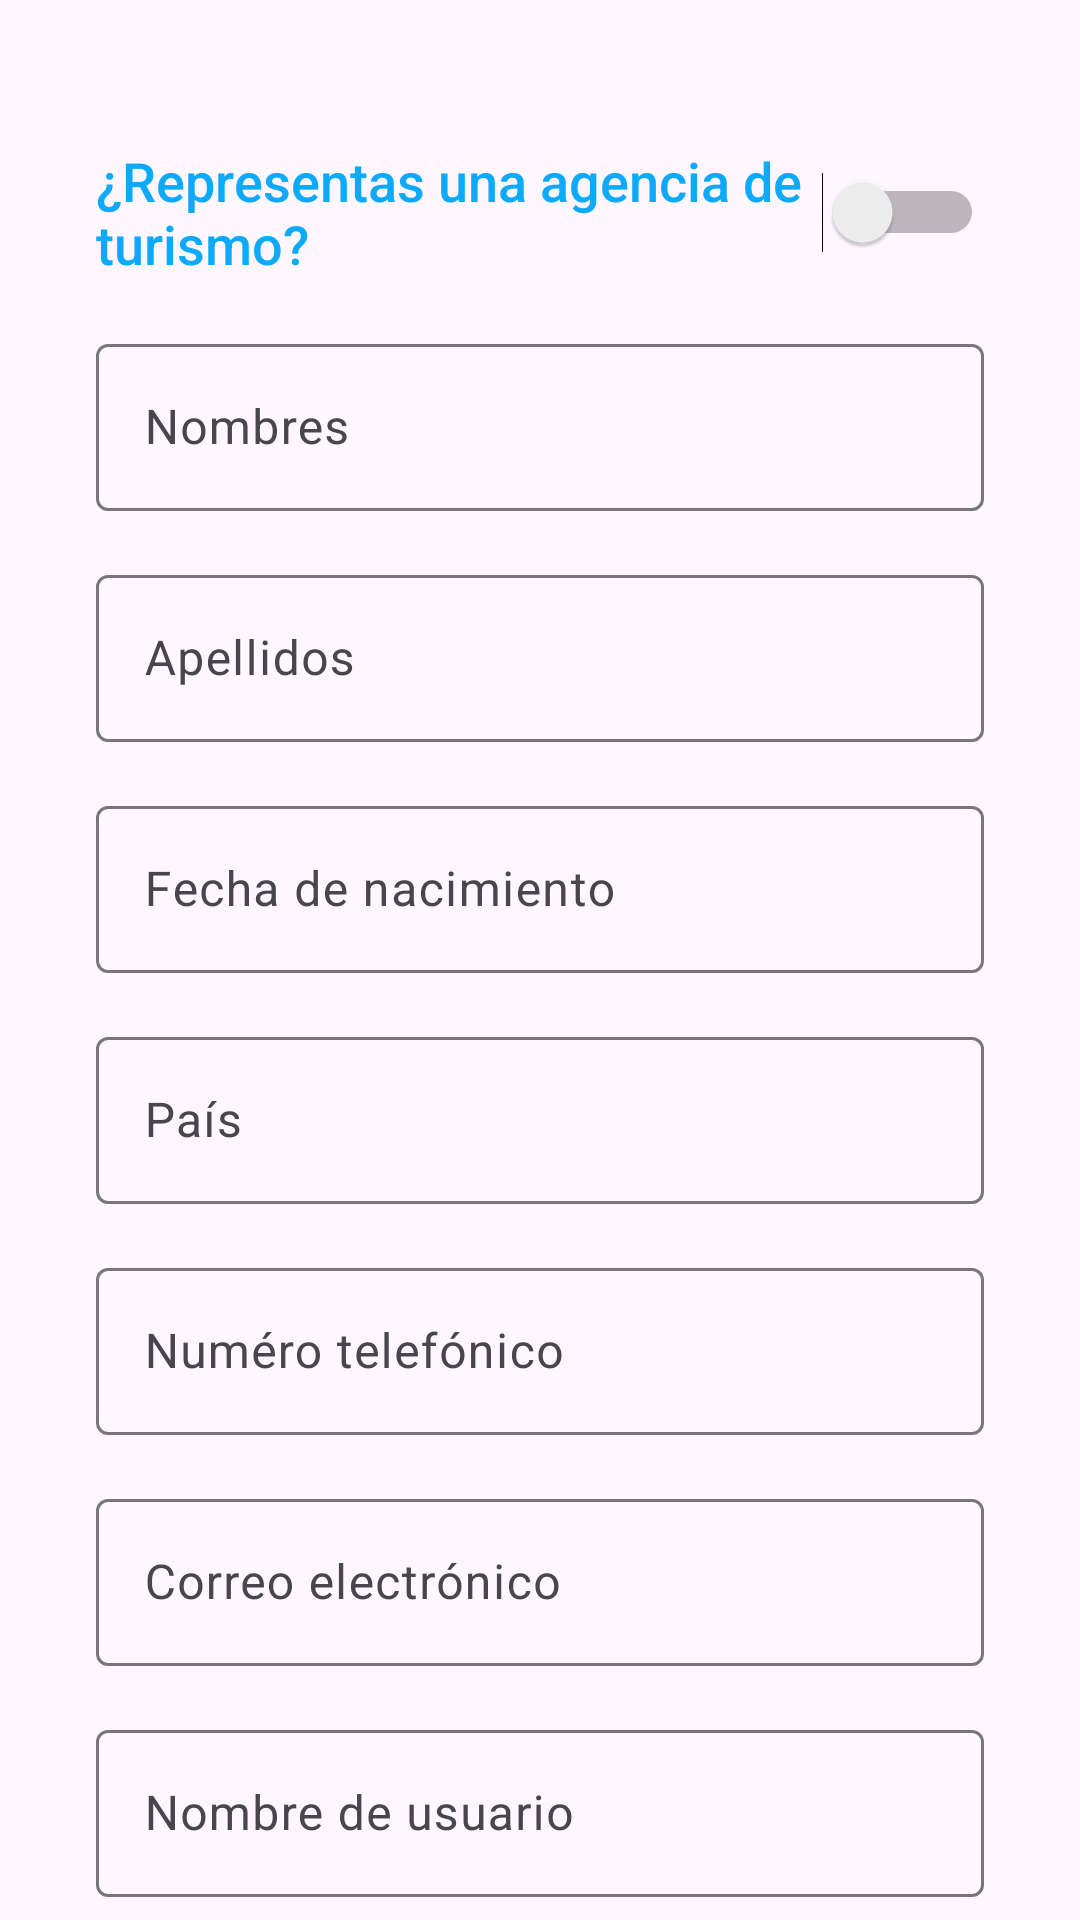

Write the Android layout XML for this screen, with the resource values it uses.
<!-- AndroidManifest.xml: application theme Theme.ProjectTurismo -->
<!-- res/layout/guide_fragment.xml -->
<?xml version="1.0" encoding="utf-8"?>
<FrameLayout xmlns:android="http://schemas.android.com/apk/res/android"
    xmlns:app="http://schemas.android.com/apk/res-auto"
    xmlns:tools="http://schemas.android.com/tools"
    android:layout_width="match_parent"
    android:layout_height="match_parent"
    tools:context=".ui.register.fragments.guide.GuideFragment">

    <androidx.core.widget.NestedScrollView
        android:layout_width="match_parent"
        android:layout_height="match_parent">

        <LinearLayout
            android:id="@+id/register_user_form"
            android:layout_width="match_parent"
            android:layout_height="wrap_content"
            android:orientation="vertical"
            android:paddingVertical="@dimen/spacing_large"
            android:visibility="visible"
            app:layout_constraintBottom_toBottomOf="@id/layout_social_networks"
            app:layout_constraintTop_toBottomOf="@id/title">

            <Switch
                android:id="@+id/guide_register_switch"
                style="@style/general_switch"
                android:layout_width="match_parent"
                android:layout_height="wrap_content"
                android:layout_marginHorizontal="@dimen/spacing_big"
                android:text="@string/question_agency"
                tools:ignore="UseSwitchCompatOrMaterialXml" />

            <com.google.android.material.textfield.TextInputLayout
                style="@style/text_field.form"
                android:layout_width="match_parent"
                android:layout_height="wrap_content"
                android:hint="@string/noun_agency_name"
                android:visibility="gone">

                <EditText
                    android:id="@+id/guide_register_agency_name"
                    android:layout_width="match_parent"
                    android:layout_height="wrap_content"
                    android:inputType="textCapWords" />
            </com.google.android.material.textfield.TextInputLayout>

            <com.google.android.material.textfield.TextInputLayout
                style="@style/text_field.form"
                android:layout_width="match_parent"
                android:layout_height="wrap_content"
                android:hint="@string/noun_names">

                <EditText
                    android:id="@+id/guide_register_agency_last_name"
                    android:layout_width="match_parent"
                    android:layout_height="wrap_content"
                    android:inputType="textCapWords" />
            </com.google.android.material.textfield.TextInputLayout>

            <com.google.android.material.textfield.TextInputLayout
                style="@style/text_field.form"
                android:layout_width="match_parent"
                android:layout_height="wrap_content"
                android:hint="@string/noun_last_names">

                <EditText
                    android:layout_width="match_parent"
                    android:layout_height="wrap_content"
                    android:inputType="textCapWords" />
            </com.google.android.material.textfield.TextInputLayout>

            <com.google.android.material.textfield.TextInputLayout
                style="@style/text_field.form"
                android:layout_width="match_parent"
                android:layout_height="wrap_content"
                android:hint="@string/noun_birth_date">

                <EditText
                    android:id="@+id/guide_register_agency_born_date"
                    android:layout_width="match_parent"
                    android:layout_height="wrap_content"
                    android:drawableEnd="@drawable/ic_baseline_keyboard_arrow_right_24"
                    android:inputType="date" />
            </com.google.android.material.textfield.TextInputLayout>

            <com.google.android.material.textfield.TextInputLayout
                style="@style/text_field.form"
                android:layout_width="match_parent"
                android:layout_height="wrap_content"
                android:hint="@string/noun_foundation_date"
                android:visibility="gone">

                <EditText
                    android:id="@+id/guide_register_agency_foundation_date"
                    android:layout_width="match_parent"
                    android:layout_height="wrap_content"
                    android:drawableEnd="@drawable/ic_baseline_keyboard_arrow_right_24"
                    android:inputType="date" />
            </com.google.android.material.textfield.TextInputLayout>

            <com.google.android.material.textfield.TextInputLayout
                style="@style/text_field.form"
                android:layout_width="match_parent"
                android:layout_height="wrap_content"
                android:hint="@string/noun_country">

                <EditText
                    android:id="@+id/guide_register_agency_country"
                    android:layout_width="match_parent"
                    android:layout_height="wrap_content"
                    android:drawableEnd="@drawable/ic_baseline_keyboard_arrow_right_24"
                    android:inputType="textCapWords" />
            </com.google.android.material.textfield.TextInputLayout>

            <com.google.android.material.textfield.TextInputLayout
                style="@style/text_field.form"
                android:layout_width="match_parent"
                android:layout_height="wrap_content"
                android:hint="@string/noun_number">

                <EditText
                    android:id="@+id/guide_register_agency_phone"
                    android:layout_width="match_parent"
                    android:layout_height="wrap_content"
                    android:inputType="number" />
            </com.google.android.material.textfield.TextInputLayout>

            <com.google.android.material.textfield.TextInputLayout
                style="@style/text_field.form"
                android:layout_width="match_parent"
                android:layout_height="wrap_content"
                android:hint="@string/noun_email">

                <EditText
                    android:id="@+id/guide_register_agency_email"
                    android:layout_width="match_parent"
                    android:layout_height="wrap_content"
                    android:inputType="textEmailAddress" />
            </com.google.android.material.textfield.TextInputLayout>

            <com.google.android.material.textfield.TextInputLayout
                style="@style/text_field.form"
                android:layout_width="match_parent"
                android:layout_height="wrap_content"
                android:hint="@string/noun_username">

                <EditText
                    android:id="@+id/guide_register_agency_username"
                    android:layout_width="match_parent"
                    android:layout_height="wrap_content"
                    android:inputType="textEmailAddress" />
            </com.google.android.material.textfield.TextInputLayout>

            <com.google.android.material.textfield.TextInputLayout
                style="@style/text_field.form"
                android:layout_width="match_parent"
                android:layout_height="wrap_content"
                android:hint="@string/noun_password"
                app:passwordToggleEnabled="true">

                <EditText
                    android:id="@+id/guide_register_agency_password1"
                    android:layout_width="match_parent"
                    android:layout_height="wrap_content"
                    android:inputType="textPassword" />
            </com.google.android.material.textfield.TextInputLayout>

            <com.google.android.material.textfield.TextInputLayout
                style="@style/text_field.form"
                android:layout_width="match_parent"
                android:layout_height="wrap_content"
                android:hint="@string/noun_repeat_password"
                app:passwordToggleEnabled="true">

                <EditText
                    android:id="@+id/guide_register_agency_password2"
                    android:layout_width="match_parent"
                    android:layout_height="wrap_content"
                    android:inputType="textPassword" />
            </com.google.android.material.textfield.TextInputLayout>

            <CheckBox
                android:id="@+id/checkbox_agreement"
                android:layout_width="wrap_content"
                android:layout_height="wrap_content"
                android:layout_marginHorizontal="@dimen/spacing_big"
                android:layout_marginTop="@dimen/spacing_big"
                android:text="@string/banner_terms_and_services" />

            <Button
                android:id="@+id/register_button"
                style="@style/button.sea_green"
                android:layout_marginTop="@dimen/spacing_big"
                android:enabled="false"
                android:onClick="login"
                android:text="@string/action_register" />
        </LinearLayout>
    </androidx.core.widget.NestedScrollView>

</FrameLayout>
<!-- resources referenced by this layout -->
<resources>
  <dimen name="spacing_big">32dp</dimen>
  <dimen name="spacing_large">48dp</dimen>
  <string name="action_register">Registrarse</string>
  <string name="banner_terms_and_services">Al crear una cuenta en Navi, acepto los términos y condiciones de servicio.</string>
  <string name="noun_agency_name">Nombre de agencia</string>
  <string name="noun_birth_date">Fecha de nacimiento</string>
  <string name="noun_country">País</string>
  <string name="noun_email">Correo electrónico</string>
  <string name="noun_foundation_date">Fecha de fundación</string>
  <string name="noun_last_names">Apellidos</string>
  <string name="noun_names">Nombres</string>
  <string name="noun_number">Numéro telefónico</string>
  <string name="noun_password">Contraseña</string>
  <string name="noun_repeat_password">Repetir contraseña</string>
  <string name="noun_username">Nombre de usuario</string>
  <string name="question_agency">¿Representas una agencia de turismo?</string>
  <style name="button.sea_green" parent="button">
          <item name="backgroundTint">@color/sea_green_3</item>
      </style>
  <style name="general_switch" parent="TextAppearance.AppCompat.Widget.Switch">
          <item name="android:textColor">@color/main_1</item>
          <item name="fontFamily">@font/montserrat_bold</item>
          <item name="android:textSize">@dimen/text_size_button</item>
          <item name="android:textAllCaps">false</item>
      </style>
  <style name="text_field.form" parent="text_field">
          <item name="android:layout_marginTop">@dimen/spacing_default</item>
          <item name="boxStrokeWidth">1dp</item>
      </style>
  <style name="button" parent="Widget.Material3.Button">
          <item name="android:layout_width">match_parent</item>
          <item name="android:layout_height">@dimen/button_height_tall</item>
          <item name="cornerRadius">@dimen/radius_main_button</item>
          <item name="android:insetTop">0dp</item>
          <item name="android:insetBottom">0dp</item>
          <item name="android:contentInsetStart">0dp</item>
          <item name="android:contentInsetEnd">0dp</item>
          <item name="android:layout_marginStart">@dimen/spacing_big</item>
          <item name="android:layout_marginEnd">@dimen/spacing_big</item>
          <item name="textAllCaps">false</item>
          <item name="android:textSize">@dimen/text_size_button</item>
      </style>
  <color name="sea_green_3">#00B591</color>
  <color name="main_1">#0DA9FA</color>
  <dimen name="text_size_button">18sp</dimen>
  <style name="text_field" parent="Widget.Material3.TextInputLayout.OutlinedBox">
          <item name="android:layout_width">match_parent</item>
          <item name="android:layout_height">@dimen/button_height_extra_tall</item>
          <item name="android:layout_marginStart">@dimen/spacing_big</item>
          <item name="android:layout_marginEnd">@dimen/spacing_big</item>
          <item name="android:insetTop">0dp</item>
          <item name="android:insetBottom">0dp</item>
          <item name="android:contentInsetStart">0dp</item>
          <item name="android:contentInsetEnd">0dp</item>
          <item name="hintEnabled">true</item>
      </style>
  <dimen name="spacing_default">16dp</dimen>
  <color name="sea_green_2">#00DBAF</color>
  <color name="white">#FFFFFF</color>
  <color name="blue_1">#0DA9FA</color>
  <color name="blue_2">#0B96E0</color>
  <color name="black">#000000</color>
  <color name="gray_3">#606060</color>
  <dimen name="button_height_tall">52dp</dimen>
  <dimen name="radius_main_button">32dp</dimen>
  <dimen name="button_height_extra_tall">60dp</dimen>
</resources>
